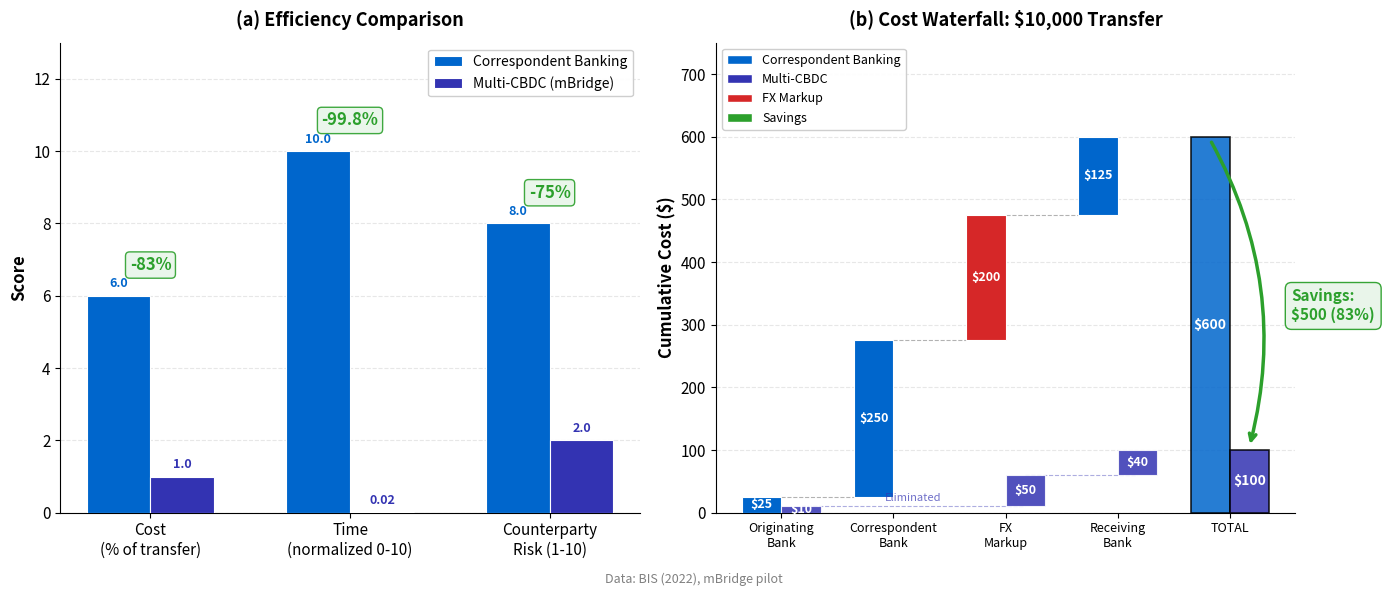

Python code for this plot: (Note: this script raises an exception after producing the figure.)
r"""Cross-Border Settlement Efficiency: Correspondent Banking vs Multi-CBDC

Two-panel comparison of settlement costs and efficiency metrics.

Economic Model:
    Settlement cost: $C_{corr} = f_{orig} + f_{corr} + \Delta_{FX} + f_{recv}$.
    CBDC alternative: $C_{CBDC} = f_{CB} + \Delta_{FX,CBDC}$
    where $f_{CB} \ll f_{corr}$ and $\Delta_{FX,CBDC} \ll \Delta_{FX}$.

    Based on BIS (2022) and mBridge pilot data.
"""
import matplotlib.pyplot as plt
import numpy as np
from pathlib import Path

# Multi-panel override: comparative statics requires simultaneous visibility

plt.rcParams.update({
    'font.size': 12, 'axes.labelsize': 12, 'axes.titlesize': 13,
    'xtick.labelsize': 11, 'ytick.labelsize': 11, 'legend.fontsize': 10,
    'figure.figsize': (14, 6), 'figure.dpi': 150
})

MLPURPLE = '#3333B2'
MLBLUE = '#0066CC'
MLORANGE = '#FF7F0E'
MLGREEN = '#2CA02C'
MLRED = '#D62728'
MLLAVENDER = '#ADADE0'

fig, (ax1, ax2) = plt.subplots(1, 2, figsize=(14, 6))

# ============================================================
# Panel (a): Efficiency Comparison -- Grouped Bars
# ============================================================

metrics = ['Cost\n(% of transfer)', 'Time\n(normalized 0-10)', 'Counterparty\nRisk (1-10)']
corr_values = [6.0, 10.0, 8.0]   # Correspondent banking
cbdc_values = [1.0, 0.02, 2.0]   # Multi-CBDC
improvements = ['-83%', '-99.8%', '-75%']

x = np.arange(len(metrics))
bar_width = 0.32

bars_corr = ax1.bar(x - bar_width / 2, corr_values, bar_width,
                     label='Correspondent Banking', color=MLBLUE,
                     edgecolor='white', linewidth=0.8, zorder=3)
bars_cbdc = ax1.bar(x + bar_width / 2, cbdc_values, bar_width,
                     label='Multi-CBDC (mBridge)', color=MLPURPLE,
                     edgecolor='white', linewidth=0.8, zorder=3)

# Percentage improvement labels above each pair
for i, (cv, bv, imp) in enumerate(zip(corr_values, cbdc_values, improvements)):
    y_top = max(cv, bv) + 0.6
    ax1.annotate(imp, xy=(x[i], y_top), ha='center', va='bottom',
                 fontsize=12, fontweight='bold', color=MLGREEN,
                 bbox=dict(boxstyle='round,pad=0.25', facecolor='#e8f5e9',
                           edgecolor=MLGREEN, alpha=0.9))

# Value labels on bars
for bar in bars_corr:
    h = bar.get_height()
    ax1.text(bar.get_x() + bar.get_width() / 2, h + 0.15,
             f'{h:.1f}', ha='center', va='bottom', fontsize=9,
             fontweight='bold', color=MLBLUE)

for bar in bars_cbdc:
    h = bar.get_height()
    label = f'{h:.2f}' if h < 0.1 else f'{h:.1f}'
    ax1.text(bar.get_x() + bar.get_width() / 2, h + 0.15,
             label, ha='center', va='bottom', fontsize=9,
             fontweight='bold', color=MLPURPLE)

ax1.set_xticks(x)
ax1.set_xticklabels(metrics)
ax1.set_ylabel('Score', fontweight='bold')
ax1.set_title('(a) Efficiency Comparison', fontweight='bold', pad=12)
ax1.set_ylim(0, 13)
ax1.legend(loc='upper right', framealpha=0.95)
ax1.grid(axis='y', alpha=0.3, linestyle='--', zorder=0)
ax1.spines['top'].set_visible(False)
ax1.spines['right'].set_visible(False)

# ============================================================
# Panel (b): Cost Waterfall -- $10,000 transfer
# ============================================================

# Correspondent banking cost components (cumulative waterfall)
corr_labels = ['Originating\nBank', 'Correspondent\nBank', 'FX\nMarkup', 'Receiving\nBank', 'TOTAL']
corr_amounts = [25, 250, 200, 125]  # individual components
corr_total = sum(corr_amounts)      # 600

# CBDC cost components
cbdc_labels_short = ['CB\nProcessing', 'FX Atomic\nSwap', 'Receiving\nFee', 'TOTAL']
cbdc_amounts = [10, 50, 40]         # individual components
cbdc_total = sum(cbdc_amounts)      # 100

# --- Draw correspondent banking waterfall (left-side bars) ---
x_pos = np.arange(len(corr_labels))
bar_w = 0.35

# Compute cumulative bottoms for waterfall
corr_bottoms = [0]
for i in range(1, len(corr_amounts)):
    corr_bottoms.append(corr_bottoms[-1] + corr_amounts[i - 1])

# Draw stacking bars for correspondent
for i, (amt, bot) in enumerate(zip(corr_amounts, corr_bottoms)):
    color = MLRED if corr_labels[i].startswith('FX') else MLBLUE
    ax2.bar(x_pos[i] - bar_w / 2, amt, bar_w, bottom=bot,
            color=color, edgecolor='white', linewidth=0.8, zorder=3)
    ax2.text(x_pos[i] - bar_w / 2, bot + amt / 2,
             f'${amt}', ha='center', va='center', fontsize=9,
             fontweight='bold', color='white')
    # Connect with thin line to next bar
    if i < len(corr_amounts) - 1:
        top = bot + amt
        ax2.plot([x_pos[i] - bar_w / 2 + bar_w / 2, x_pos[i + 1] - bar_w],
                 [top, top], color='grey', linewidth=0.8, linestyle='--',
                 alpha=0.6, zorder=2)

# Total bar for correspondent
ax2.bar(x_pos[4] - bar_w / 2, corr_total, bar_w, bottom=0,
        color=MLBLUE, edgecolor='black', linewidth=1.2, zorder=3,
        alpha=0.85)
ax2.text(x_pos[4] - bar_w / 2, corr_total / 2,
         f'${corr_total}', ha='center', va='center', fontsize=10,
         fontweight='bold', color='white')

# --- Draw CBDC waterfall (right-side bars, same x positions 0-3 mapped to 0-2 + total) ---
# Map CBDC bars to positions 0, 2, 3 (skip position 1 which is correspondent-only)
cbdc_x_map = [0, 2, 3]  # CB Processing at 0, FX at 2, Receiving at 3

cbdc_bottoms = [0]
for i in range(1, len(cbdc_amounts)):
    cbdc_bottoms.append(cbdc_bottoms[-1] + cbdc_amounts[i - 1])

for i, (amt, bot) in enumerate(zip(cbdc_amounts, cbdc_bottoms)):
    ax2.bar(x_pos[cbdc_x_map[i]] + bar_w / 2, amt, bar_w, bottom=bot,
            color=MLPURPLE, edgecolor='white', linewidth=0.8, zorder=3,
            alpha=0.85)
    ax2.text(x_pos[cbdc_x_map[i]] + bar_w / 2, bot + amt / 2,
             f'${amt}', ha='center', va='center', fontsize=9,
             fontweight='bold', color='white')
    # Connect lines
    if i < len(cbdc_amounts) - 1:
        top = bot + amt
        next_x = x_pos[cbdc_x_map[i + 1]] + bar_w / 2
        curr_x = x_pos[cbdc_x_map[i]] + bar_w / 2
        ax2.plot([curr_x + bar_w / 2 - bar_w / 2, next_x],
                 [top, top], color=MLPURPLE, linewidth=0.8, linestyle='--',
                 alpha=0.4, zorder=2)

# Total bar for CBDC
ax2.bar(x_pos[4] + bar_w / 2, cbdc_total, bar_w, bottom=0,
        color=MLPURPLE, edgecolor='black', linewidth=1.2, zorder=3,
        alpha=0.85)
ax2.text(x_pos[4] + bar_w / 2, cbdc_total / 2,
         f'${cbdc_total}', ha='center', va='center', fontsize=10,
         fontweight='bold', color='white')

# "No correspondent" marker at position 1 for CBDC
ax2.text(x_pos[1] + bar_w / 2, 15, 'Eliminated',
         ha='center', va='bottom', fontsize=8, fontstyle='italic',
         color=MLPURPLE, alpha=0.7)

# Savings annotation between the two total bars
mid_x = x_pos[4]
savings = corr_total - cbdc_total
ax2.annotate('', xy=(mid_x + bar_w / 2, cbdc_total + 5),
             xytext=(mid_x - bar_w / 2, corr_total - 5),
             arrowprops=dict(arrowstyle='->', color=MLGREEN, lw=2.5,
                             connectionstyle='arc3,rad=-0.2'))
ax2.annotate(f'Savings:\n${savings} ({savings/corr_total*100:.0f}%)',
             xy=(mid_x + 0.55, corr_total * 0.55),
             fontsize=11, fontweight='bold', color=MLGREEN,
             ha='left', va='center',
             bbox=dict(boxstyle='round,pad=0.4', facecolor='#e8f5e9',
                       edgecolor=MLGREEN, alpha=0.95))

ax2.set_xticks(x_pos)
ax2.set_xticklabels(corr_labels, fontsize=9)
ax2.set_ylabel('Cumulative Cost ($)', fontweight='bold')
ax2.set_title('(b) Cost Waterfall: $10,000 Transfer', fontweight='bold', pad=12)
ax2.set_ylim(0, 750)
ax2.grid(axis='y', alpha=0.3, linestyle='--', zorder=0)
ax2.spines['top'].set_visible(False)
ax2.spines['right'].set_visible(False)

# Legends for panel (b)
from matplotlib.patches import Patch
legend_elements = [
    Patch(facecolor=MLBLUE, edgecolor='white', label='Correspondent Banking'),
    Patch(facecolor=MLPURPLE, edgecolor='white', label='Multi-CBDC'),
    Patch(facecolor=MLRED, edgecolor='white', label='FX Markup'),
    Patch(facecolor=MLGREEN, edgecolor='white', label='Savings'),
]
ax2.legend(handles=legend_elements, loc='upper left', framealpha=0.95,
           fontsize=9)

# Source annotation
fig.text(0.5, 0.01, 'Data: BIS (2022), mBridge pilot',
         ha='center', va='bottom', fontsize=9, fontstyle='italic',
         color='grey')

plt.tight_layout(rect=[0, 0.03, 1, 1])

out_dir = Path(__file__).parent
plt.savefig(out_dir / 'chart.pdf', dpi=300, bbox_inches='tight')
plt.savefig(out_dir / 'chart.png', dpi=150, bbox_inches='tight')
plt.close()
print("Chart saved to chart.pdf and chart.png")
